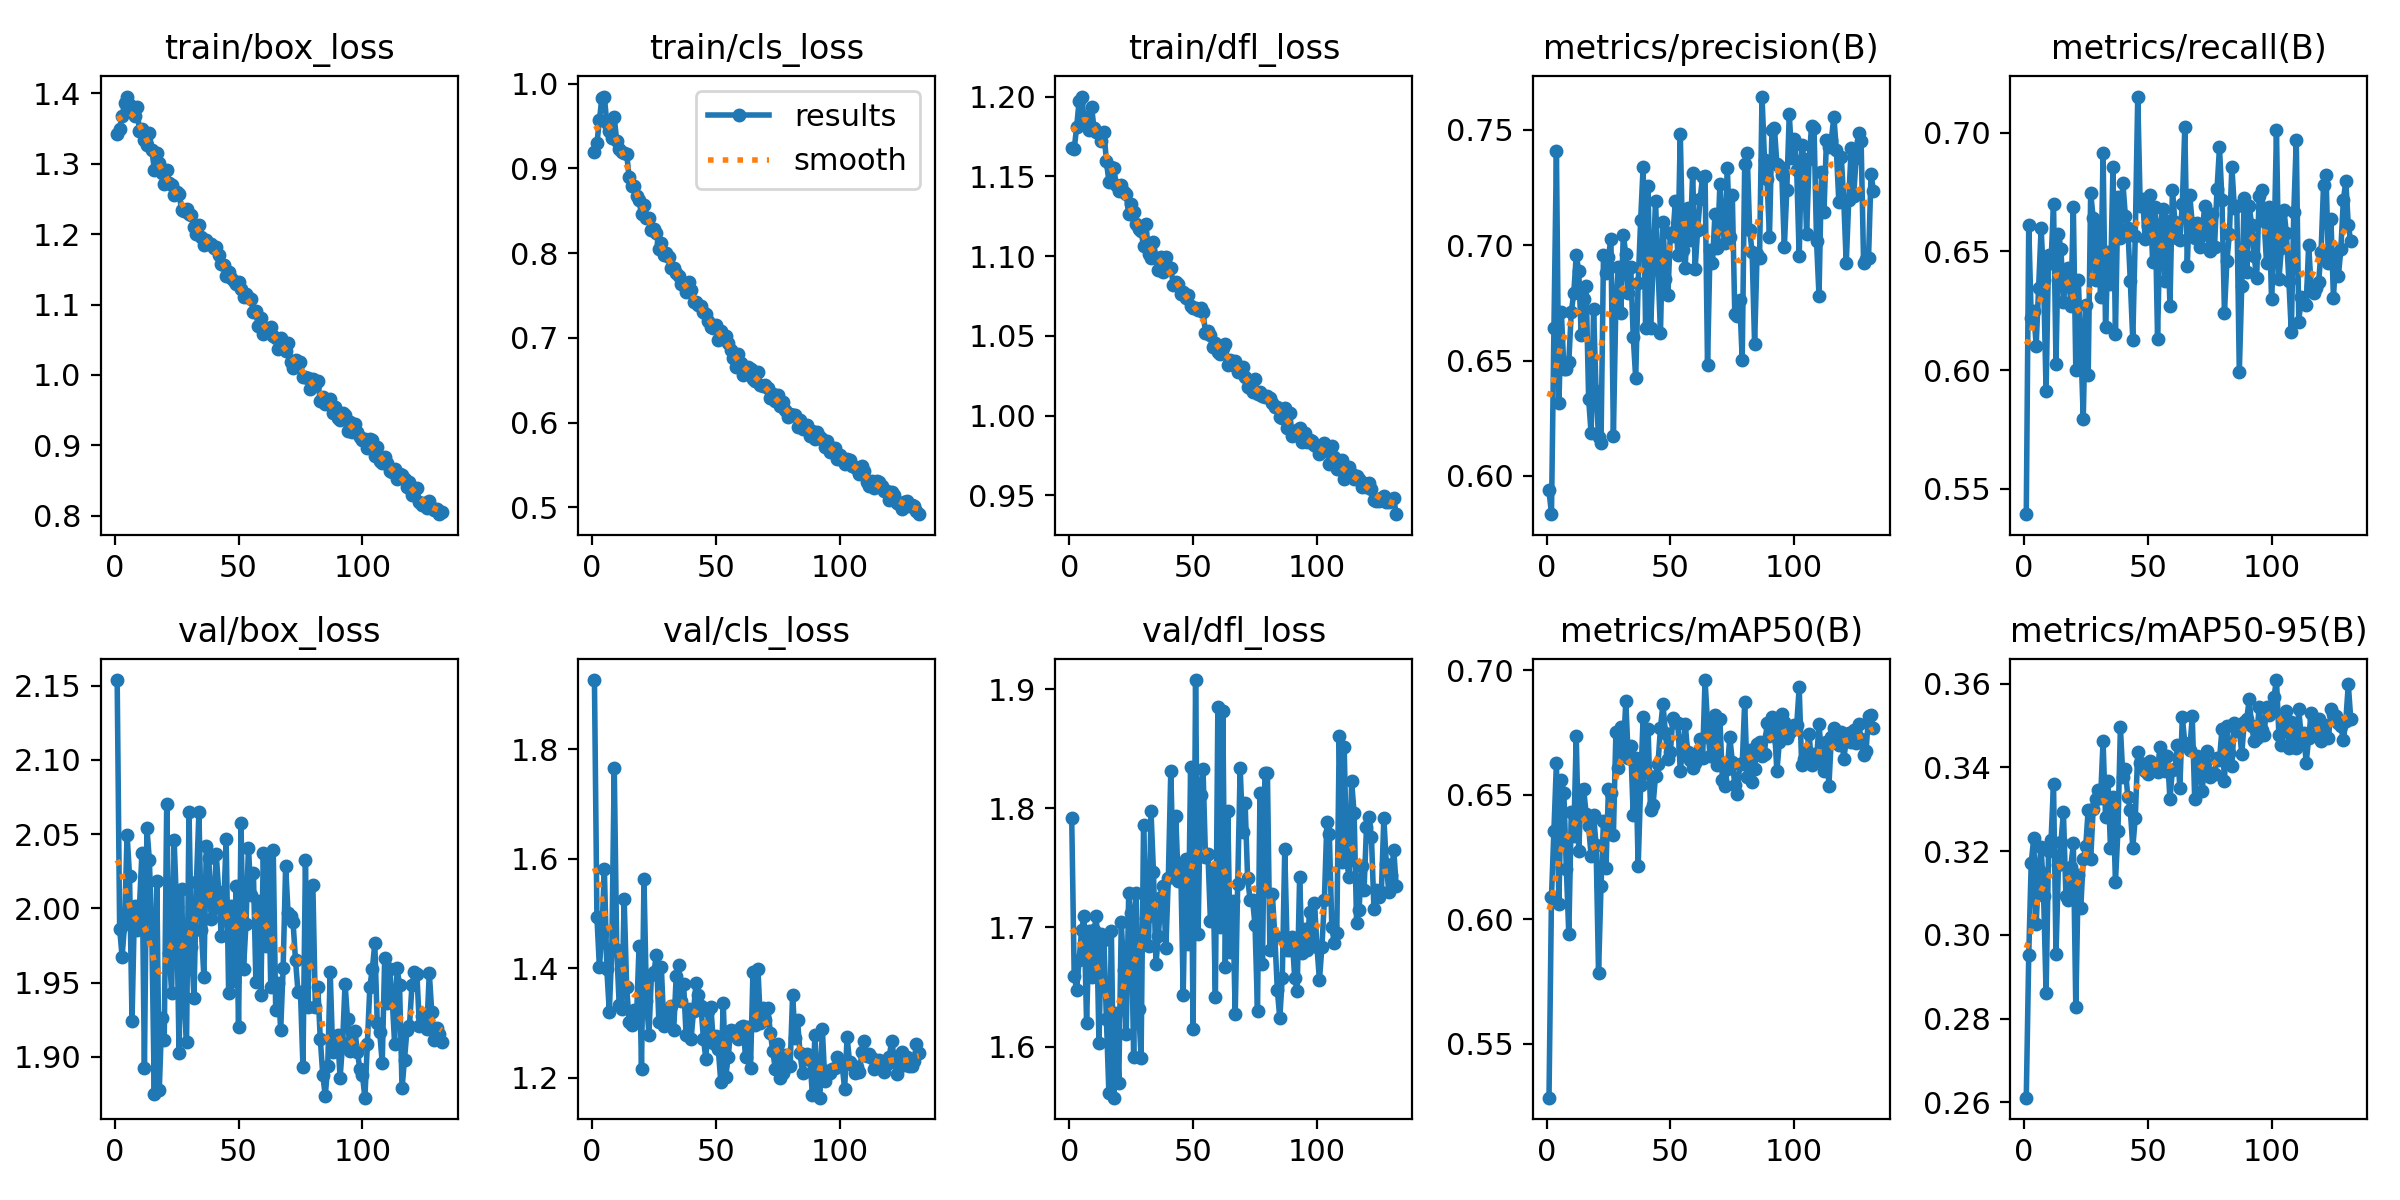

Source data for this figure (header and first rows):
epoch, train/box_loss, train/cls_loss, train/dfl_loss, metrics/precision(B), metrics/recall(B), metrics/mAP50(B), metrics/mAP50-95(B), val/box_loss, val/cls_loss, val/dfl_loss, lr/pg0, lr/pg1, lr/pg2
1, 1.343, 0.9195, 1.168, 0.5938, 0.5393, 0.5284, 0.2611, 2.154, 1.926, 1.792, 0.06707, 0.0001119, 0.0001119
2, 1.35, 0.9298, 1.167, 0.5834, 0.6611, 0.609, 0.2952, 1.986, 1.494, 1.659, 0.03385, 0.0002234, 0.0002234
3, 1.368, 0.9568, 1.181, 0.6641, 0.6219, 0.6355, 0.3172, 1.968, 1.402, 1.648, 0.0006232, 0.0003333, 0.0003333
4, 1.386, 0.9834, 1.197, 0.7406, 0.625, 0.6629, 0.323, 1.99, 1.463, 1.673, 0.0003321, 0.0003321, 0.0003321
5, 1.395, 0.9848, 1.2, 0.6316, 0.6103, 0.606, 0.3025, 2.05, 1.582, 1.698, 0.0003299, 0.0003299, 0.0003299
6, 1.384, 0.9532, 1.186, 0.6708, 0.6346, 0.656, 0.3156, 2.022, 1.398, 1.71, 0.0003277, 0.0003277, 0.0003277
7, 1.374, 0.9438, 1.187, 0.6465, 0.6598, 0.6507, 0.3209, 1.924, 1.32, 1.62, 0.0003255, 0.0003255, 0.0003255
8, 1.368, 0.9358, 1.179, 0.6464, 0.6378, 0.6203, 0.3093, 2.002, 1.435, 1.697, 0.0003233, 0.0003233, 0.0003233
9, 1.381, 0.9602, 1.194, 0.6495, 0.5912, 0.594, 0.2862, 1.985, 1.765, 1.659, 0.0003211, 0.0003211, 0.0003211
10, 1.346, 0.9322, 1.18, 0.6711, 0.6484, 0.643, 0.32, 2.001, 1.433, 1.698, 0.0003189, 0.0003189, 0.0003189
11, 1.349, 0.9233, 1.178, 0.6791, 0.6453, 0.6333, 0.3226, 2.038, 1.332, 1.709, 0.0003167, 0.0003167, 0.0003167
12, 1.333, 0.9194, 1.177, 0.6957, 0.6701, 0.6736, 0.3361, 1.892, 1.325, 1.603, 0.0003145, 0.0003145, 0.0003145
13, 1.326, 0.9187, 1.172, 0.6889, 0.6027, 0.6273, 0.2954, 2.054, 1.526, 1.695, 0.0003123, 0.0003123, 0.0003123
14, 1.344, 0.9172, 1.178, 0.6611, 0.6574, 0.6518, 0.3167, 2.033, 1.366, 1.69, 0.0003101, 0.0003101, 0.0003101
15, 1.319, 0.89, 1.16, 0.6767, 0.6509, 0.6522, 0.3221, 1.981, 1.302, 1.623, 0.0003079, 0.0003079, 0.0003079
16, 1.292, 0.8795, 1.147, 0.6821, 0.6287, 0.6422, 0.3293, 1.875, 1.296, 1.561, 0.0003057, 0.0003057, 0.0003057
17, 1.315, 0.8793, 1.156, 0.6335, 0.6387, 0.6375, 0.3092, 2.019, 1.323, 1.697, 0.0003036, 0.0003036, 0.0003036
18, 1.302, 0.8679, 1.155, 0.6184, 0.643, 0.6254, 0.3084, 1.878, 1.31, 1.557, 0.0003014, 0.0003014, 0.0003014
19, 1.286, 0.8625, 1.144, 0.6722, 0.627, 0.6418, 0.3162, 1.926, 1.44, 1.628, 0.0002992, 0.0002992, 0.0002992
20, 1.271, 0.8461, 1.141, 0.6369, 0.6686, 0.6299, 0.3219, 1.911, 1.216, 1.57, 0.000297, 0.000297, 0.000297
21, 1.292, 0.8564, 1.145, 0.6167, 0.6001, 0.5786, 0.2827, 2.071, 1.562, 1.704, 0.0002948, 0.0002948, 0.0002948
22, 1.273, 0.8418, 1.14, 0.6144, 0.638, 0.6134, 0.3144, 1.97, 1.341, 1.664, 0.0002926, 0.0002926, 0.0002926
23, 1.27, 0.8421, 1.139, 0.6956, 0.6117, 0.6395, 0.3065, 1.943, 1.279, 1.61, 0.0002904, 0.0002904, 0.0002904
24, 1.256, 0.8269, 1.126, 0.6879, 0.5796, 0.6208, 0.318, 2.046, 1.387, 1.729, 0.0002882, 0.0002882, 0.0002882
25, 1.26, 0.8286, 1.132, 0.6949, 0.6274, 0.6524, 0.3211, 2.001, 1.393, 1.712, 0.000286, 0.000286, 0.000286
26, 1.257, 0.8239, 1.127, 0.7029, 0.5981, 0.6508, 0.3299, 1.902, 1.424, 1.591, 0.0002838, 0.0002838, 0.0002838
27, 1.234, 0.8047, 1.12, 0.6173, 0.6747, 0.6339, 0.318, 2.013, 1.302, 1.728, 0.0002816, 0.0002816, 0.0002816
28, 1.233, 0.8116, 1.117, 0.6748, 0.6642, 0.675, 0.33, 1.94, 1.403, 1.632, 0.0002794, 0.0002794, 0.0002794
29, 1.235, 0.7979, 1.116, 0.6904, 0.638, 0.6608, 0.3324, 1.91, 1.294, 1.591, 0.0002772, 0.0002772, 0.0002772
30, 1.229, 0.7996, 1.106, 0.6705, 0.6601, 0.6772, 0.3347, 2.065, 1.312, 1.786, 0.000275, 0.000275, 0.000275
31, 1.227, 0.796, 1.12, 0.7046, 0.6308, 0.6665, 0.3326, 1.974, 1.315, 1.708, 0.0002728, 0.0002728, 0.0002728
32, 1.211, 0.7822, 1.101, 0.6961, 0.6913, 0.6875, 0.3463, 1.94, 1.33, 1.685, 0.0002706, 0.0002706, 0.0002706
33, 1.2, 0.783, 1.099, 0.6792, 0.618, 0.6649, 0.3282, 2.018, 1.287, 1.798, 0.0002684, 0.0002684, 0.0002684
34, 1.212, 0.777, 1.109, 0.6904, 0.6498, 0.6697, 0.3367, 2.065, 1.385, 1.746, 0.0002662, 0.0002662, 0.0002662
35, 1.196, 0.7726, 1.099, 0.6604, 0.6364, 0.6417, 0.3207, 1.985, 1.405, 1.67, 0.000264, 0.000264, 0.000264
36, 1.185, 0.7638, 1.091, 0.6423, 0.6855, 0.6647, 0.333, 1.954, 1.339, 1.693, 0.0002618, 0.0002618, 0.0002618
37, 1.192, 0.7624, 1.099, 0.6838, 0.6153, 0.6214, 0.3126, 2.042, 1.371, 1.726, 0.0002596, 0.0002596, 0.0002596
38, 1.186, 0.754, 1.09, 0.7108, 0.673, 0.6538, 0.3248, 2.034, 1.277, 1.735, 0.0002574, 0.0002574, 0.0002574
39, 1.186, 0.7659, 1.1, 0.734, 0.6558, 0.6813, 0.3495, 1.993, 1.325, 1.683, 0.0002552, 0.0002552, 0.0002552
40, 1.181, 0.7562, 1.093, 0.664, 0.6788, 0.6589, 0.3377, 2.001, 1.27, 1.742, 0.000253, 0.000253, 0.000253
41, 1.182, 0.7423, 1.092, 0.7257, 0.6649, 0.6765, 0.3397, 2.036, 1.322, 1.831, 0.0002508, 0.0002508, 0.0002508
42, 1.17, 0.7429, 1.082, 0.6641, 0.6597, 0.6437, 0.3329, 2.011, 1.372, 1.744, 0.0002486, 0.0002486, 0.0002486
43, 1.157, 0.7386, 1.083, 0.6898, 0.6374, 0.6459, 0.3299, 1.982, 1.351, 1.793, 0.0002465, 0.0002465, 0.0002465
44, 1.156, 0.7375, 1.083, 0.7191, 0.6127, 0.6575, 0.3209, 2.002, 1.33, 1.739, 0.0002443, 0.0002443, 0.0002443
45, 1.141, 0.7304, 1.076, 0.6905, 0.6565, 0.6622, 0.3279, 2.046, 1.271, 1.753, 0.0002421, 0.0002421, 0.0002421
46, 1.147, 0.7283, 1.077, 0.662, 0.7152, 0.6769, 0.3436, 1.943, 1.234, 1.644, 0.0002399, 0.0002399, 0.0002399
47, 1.138, 0.72, 1.074, 0.71, 0.6691, 0.6864, 0.3409, 2.002, 1.321, 1.757, 0.0002377, 0.0002377, 0.0002377
48, 1.133, 0.7135, 1.075, 0.6855, 0.672, 0.6748, 0.3408, 1.951, 1.33, 1.686, 0.0002355, 0.0002355, 0.0002355
49, 1.129, 0.7122, 1.069, 0.6782, 0.655, 0.6642, 0.3391, 2.015, 1.264, 1.835, 0.0002333, 0.0002333, 0.0002333
50, 1.132, 0.7152, 1.068, 0.7052, 0.6607, 0.667, 0.3383, 1.92, 1.276, 1.615, 0.0002311, 0.0002311, 0.0002311
51, 1.123, 0.6979, 1.067, 0.7038, 0.6735, 0.6809, 0.3415, 2.057, 1.252, 1.908, 0.0002289, 0.0002289, 0.0002289
52, 1.11, 0.7086, 1.066, 0.719, 0.6457, 0.6794, 0.3408, 1.959, 1.193, 1.694, 0.0002267, 0.0002267, 0.0002267
53, 1.115, 0.7032, 1.068, 0.6957, 0.6689, 0.679, 0.34, 1.99, 1.336, 1.811, 0.0002245, 0.0002245, 0.0002245
54, 1.11, 0.7024, 1.065, 0.7481, 0.6133, 0.6596, 0.3389, 2.041, 1.202, 1.833, 0.0002223, 0.0002223, 0.0002223
55, 1.107, 0.6937, 1.052, 0.6978, 0.661, 0.6693, 0.3449, 2.009, 1.238, 1.759, 0.0002201, 0.0002201, 0.0002201
56, 1.089, 0.6858, 1.053, 0.6902, 0.6677, 0.6783, 0.343, 2.024, 1.288, 1.761, 0.0002179, 0.0002179, 0.0002179
57, 1.09, 0.6763, 1.05, 0.7163, 0.6374, 0.667, 0.339, 1.95, 1.284, 1.705, 0.0002157, 0.0002157, 0.0002157
58, 1.069, 0.6655, 1.043, 0.7021, 0.6626, 0.6639, 0.3427, 2.005, 1.285, 1.747, 0.0002135, 0.0002135, 0.0002135
59, 1.081, 0.6809, 1.045, 0.7314, 0.6269, 0.6606, 0.3324, 1.942, 1.27, 1.642, 0.0002113, 0.0002113, 0.0002113
60, 1.058, 0.6709, 1.04, 0.6898, 0.676, 0.6628, 0.3395, 2.037, 1.293, 1.885, 0.0002091, 0.0002091, 0.0002091
... 72 more rows
